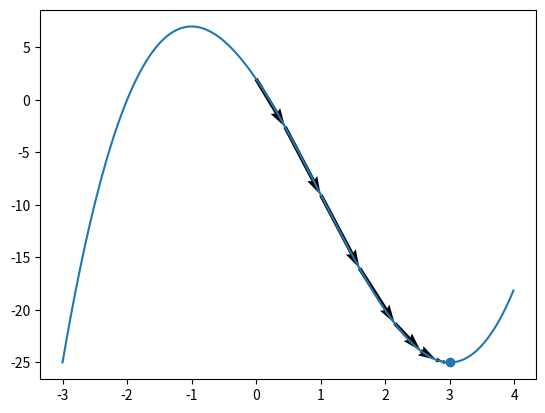

This figure's Python source:
import numpy as np
import matplotlib.pyplot as plt
def gradient_decent(df,x,alpha,iteration,epsilon): # alpha is step
  history=[x] # history is a list
  for i in range(iteration):
    if abs(df(x))<epsilon:
      print("k=%d gradient is small enough"%i)
      break
    x=x-alpha*df(x)
    history.append(x)
  return history
f=lambda x: x**3-3*x**2-9*x+2
df=lambda x: 3*x**2-6*x-9 # simple way to def a function
path=gradient_decent(df,0,0.05,200,1e-8)
print(path[-1])
x=np.arange(-3,4,0.01)
y=f(x)
plt.plot(x,y)
path_x=np.asarray(path) # change list to array
path_y=f(path_x)
plt.quiver(path_x[:-1],path_y[:-1],path_x[1:]-path_x[:-1],path_y[1:]-path_y[:-1],
           scale_units='xy',angles='xy',scale=1,color='k')
plt.scatter(path[-1],f(path[-1]))
plt.show()
